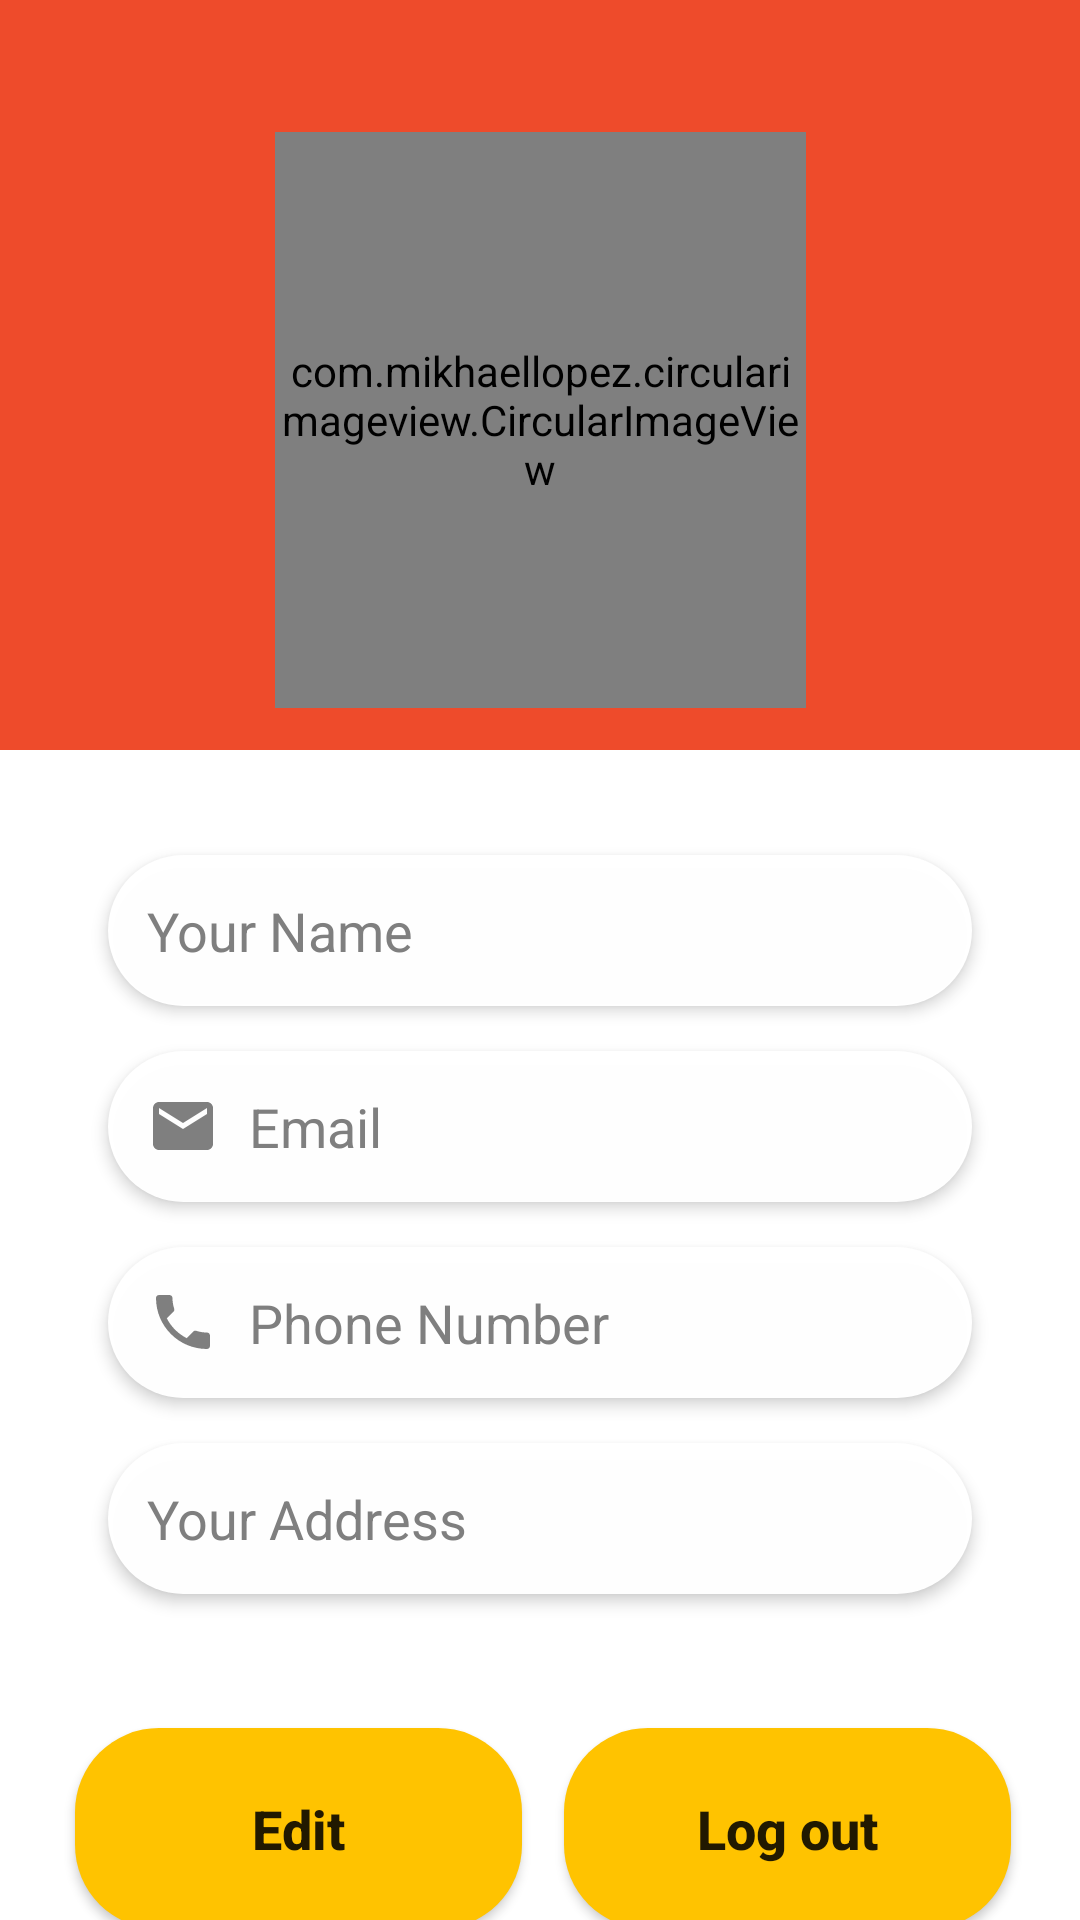

Android layout source for this screen:
<!-- AndroidManifest.xml: application theme Theme.PlasmoSpace -->
<!-- res/layout/activity_main.xml -->
<?xml version="1.0" encoding="utf-8"?>
<androidx.constraintlayout.widget.ConstraintLayout xmlns:android="http://schemas.android.com/apk/res/android"
    xmlns:app="http://schemas.android.com/apk/res-auto"
    xmlns:tools="http://schemas.android.com/tools"
    android:layout_width="match_parent"
    android:layout_height="match_parent">

    <androidx.constraintlayout.widget.ConstraintLayout
        android:id="@+id/constraintLayout"
        android:layout_width="match_parent"
        android:layout_height="250dp"
        android:layout_marginBottom="8dp"
        android:background="#EE4B2B"
        app:layout_constraintBottom_toBottomOf="parent"
        app:layout_constraintEnd_toEndOf="parent"
        app:layout_constraintHorizontal_bias="1.0"
        app:layout_constraintStart_toStartOf="parent"
        app:layout_constraintTop_toTopOf="parent"
        app:layout_constraintVertical_bias="0.0">

        <com.mikhaellopez.circularimageview.CircularImageView
            android:id="@+id/circularImageView"
            android:layout_width="177dp"
            android:layout_height="192dp"
            android:layout_marginTop="44dp"
            android:src="@drawable/profile"
            app:layout_constraintEnd_toEndOf="parent"
            app:layout_constraintStart_toStartOf="parent"
            app:layout_constraintTop_toTopOf="parent" />

    </androidx.constraintlayout.widget.ConstraintLayout>

    <EditText
        android:id="@+id/profile_location"
        android:layout_width="0dp"
        android:layout_height="wrap_content"
        android:layout_marginTop="15dp"
        android:background="@drawable/white_bg"
        android:drawableLeft="@drawable/ic_baseline_location_on_24"
        android:drawablePadding="10dp"
        android:elevation="3dp"
        android:hint="Your Address"
        android:padding="13dp"
        android:textColorHint="#7F7F7F"
        app:layout_constraintEnd_toEndOf="parent"
        app:layout_constraintStart_toStartOf="parent"
        app:layout_constraintTop_toBottomOf="@+id/profile_number"
        app:layout_constraintWidth_percent=".8" />

    <EditText
        android:id="@+id/profile_number"
        android:layout_width="0dp"
        android:layout_height="wrap_content"
        android:layout_marginTop="15dp"
        android:background="@drawable/white_bg"
        android:drawableLeft="@drawable/ic_baseline_phone_24"
        android:drawablePadding="10dp"
        android:elevation="3dp"
        android:hint="Phone Number"
        android:padding="13dp"
        android:textColorHint="#7F7F7F"
        app:layout_constraintEnd_toEndOf="parent"
        app:layout_constraintStart_toStartOf="parent"
        app:layout_constraintTop_toBottomOf="@+id/profile_email"
        app:layout_constraintWidth_percent=".8" />

    <Button
        android:id="@+id/update"
        android:layout_width="149dp"
        android:layout_height="67dp"
        android:layout_marginTop="326dp"
        android:background="@drawable/top_button_bg"
        android:padding="14dp"
        android:text="Edit"
        android:textAllCaps="false"
        android:textSize="18sp"
        android:textStyle="bold"
        app:layout_constraintEnd_toEndOf="parent"
        app:layout_constraintHorizontal_bias="0.118"
        app:layout_constraintStart_toStartOf="parent"
        app:layout_constraintTop_toBottomOf="@+id/constraintLayout" />

    <Button
        android:id="@+id/edit"
        android:layout_width="149dp"
        android:layout_height="67dp"
        android:layout_marginTop="326dp"
        android:background="@drawable/top_button_bg"
        android:padding="14dp"
        android:text="Log out"
        android:textAllCaps="false"
        android:textSize="18sp"
        android:textStyle="bold"
        app:layout_constraintEnd_toEndOf="parent"
        app:layout_constraintHorizontal_bias="0.378"
        app:layout_constraintStart_toEndOf="@+id/update"
        app:layout_constraintTop_toBottomOf="@+id/constraintLayout" />

    <EditText
        android:id="@+id/profile_email"
        android:layout_width="0dp"
        android:layout_height="wrap_content"
        android:layout_marginTop="15dp"
        android:background="@drawable/white_bg"
        android:drawableLeft="@drawable/ic_baseline_email_24"
        android:drawablePadding="10dp"
        android:elevation="3dp"
        android:hint="Email"
        android:padding="13dp"
        android:textColorHint="#7F7F7F"
        app:layout_constraintEnd_toEndOf="parent"
        app:layout_constraintStart_toStartOf="parent"
        app:layout_constraintTop_toBottomOf="@+id/profile_name"
        app:layout_constraintWidth_percent=".8" />

    <EditText
        android:id="@+id/profile_name"
        android:layout_width="0dp"
        android:layout_height="wrap_content"
        android:layout_marginTop="35dp"
        android:background="@drawable/white_bg"
        android:drawableLeft="@drawable/ic_baseline_person_24"
        android:drawablePadding="10dp"
        android:elevation="3dp"
        android:hint="Your Name"
        android:padding="13dp"
        android:textColorHint="#7F7F7F"
        app:layout_constraintEnd_toEndOf="parent"
        app:layout_constraintStart_toStartOf="parent"
        app:layout_constraintTop_toBottomOf="@+id/constraintLayout"
        app:layout_constraintWidth_percent=".8"
        tools:ignore="MissingConstraints" />

</androidx.constraintlayout.widget.ConstraintLayout>
<!-- resources referenced by this layout -->
<resources>
  <!-- drawable ic_baseline_email_24 (drawable) -->
  <vector android:height="24dp" android:tint="#7F7F7F"
      android:viewportHeight="24" android:viewportWidth="24"
      android:width="24dp" xmlns:android="http://schemas.android.com/apk/res/android">
      <path android:fillColor="@android:color/white" android:pathData="M20,4L4,4c-1.1,0 -1.99,0.9 -1.99,2L2,18c0,1.1 0.9,2 2,2h16c1.1,0 2,-0.9 2,-2L22,6c0,-1.1 -0.9,-2 -2,-2zM20,8l-8,5 -8,-5L4,6l8,5 8,-5v2z"/>
  </vector>
  <!-- drawable ic_baseline_phone_24 (drawable) -->
  <vector android:height="24dp" android:tint="#7F7F7F"
      android:viewportHeight="24" android:viewportWidth="24"
      android:width="24dp" xmlns:android="http://schemas.android.com/apk/res/android">
      <path android:fillColor="@android:color/white" android:pathData="M6.62,10.79c1.44,2.83 3.76,5.14 6.59,6.59l2.2,-2.2c0.27,-0.27 0.67,-0.36 1.02,-0.24 1.12,0.37 2.33,0.57 3.57,0.57 0.55,0 1,0.45 1,1V20c0,0.55 -0.45,1 -1,1 -9.39,0 -17,-7.61 -17,-17 0,-0.55 0.45,-1 1,-1h3.5c0.55,0 1,0.45 1,1 0,1.25 0.2,2.45 0.57,3.57 0.11,0.35 0.03,0.74 -0.25,1.02l-2.2,2.2z"/>
  </vector>
  <!-- drawable top_button_bg (drawable) -->
  <?xml version="1.0" encoding="utf-8"?>
  <selector xmlns:android="http://schemas.android.com/apk/res/android">
      <item>
          <shape android:shape="rectangle">
              <solid android:color="#ffc300"></solid>
              <corners android:radius="28dp"></corners>
          </shape>
  
      </item>
  
  </selector>
  <!-- drawable white_bg (drawable) -->
  <?xml version="1.0" encoding="utf-8"?>
  <selector xmlns:android="http://schemas.android.com/apk/res/android">
      <item>
          <shape android:shape="rectangle">
              <solid android:color="#FCFFFFFF"></solid>
              <corners android:radius="200dp"></corners>
          </shape>
  
  
      </item>
  </selector>
  <style name="Theme.PlasmoSpace" parent="Theme.MaterialComponents.DayNight.DarkActionBar">
          
          <item name="colorPrimary">@color/purple_500</item>
          <item name="colorPrimaryVariant">@color/purple_700</item>
          <item name="colorOnPrimary">@color/white</item>
          
          <item name="colorSecondary">@color/teal_200</item>
          <item name="colorSecondaryVariant">@color/teal_700</item>
          <item name="colorOnSecondary">@color/black</item>
          
          <item name="android:statusBarColor" tools:targetApi="l">?attr/colorPrimaryVariant</item>
          
      </style>
  <!-- not gathered from this repository: default colours our renderer supplied (Android Studio template values) -->
  <color name="purple_500">#FF6200EE</color>
  <color name="purple_700">#FF3700B3</color>
  <color name="teal_200">#FF03DAC5</color>
  <color name="teal_700">#FF018786</color>
  <color name="black">#FF000000</color>
  <color name="white">#FFFFFFFF</color>
</resources>
